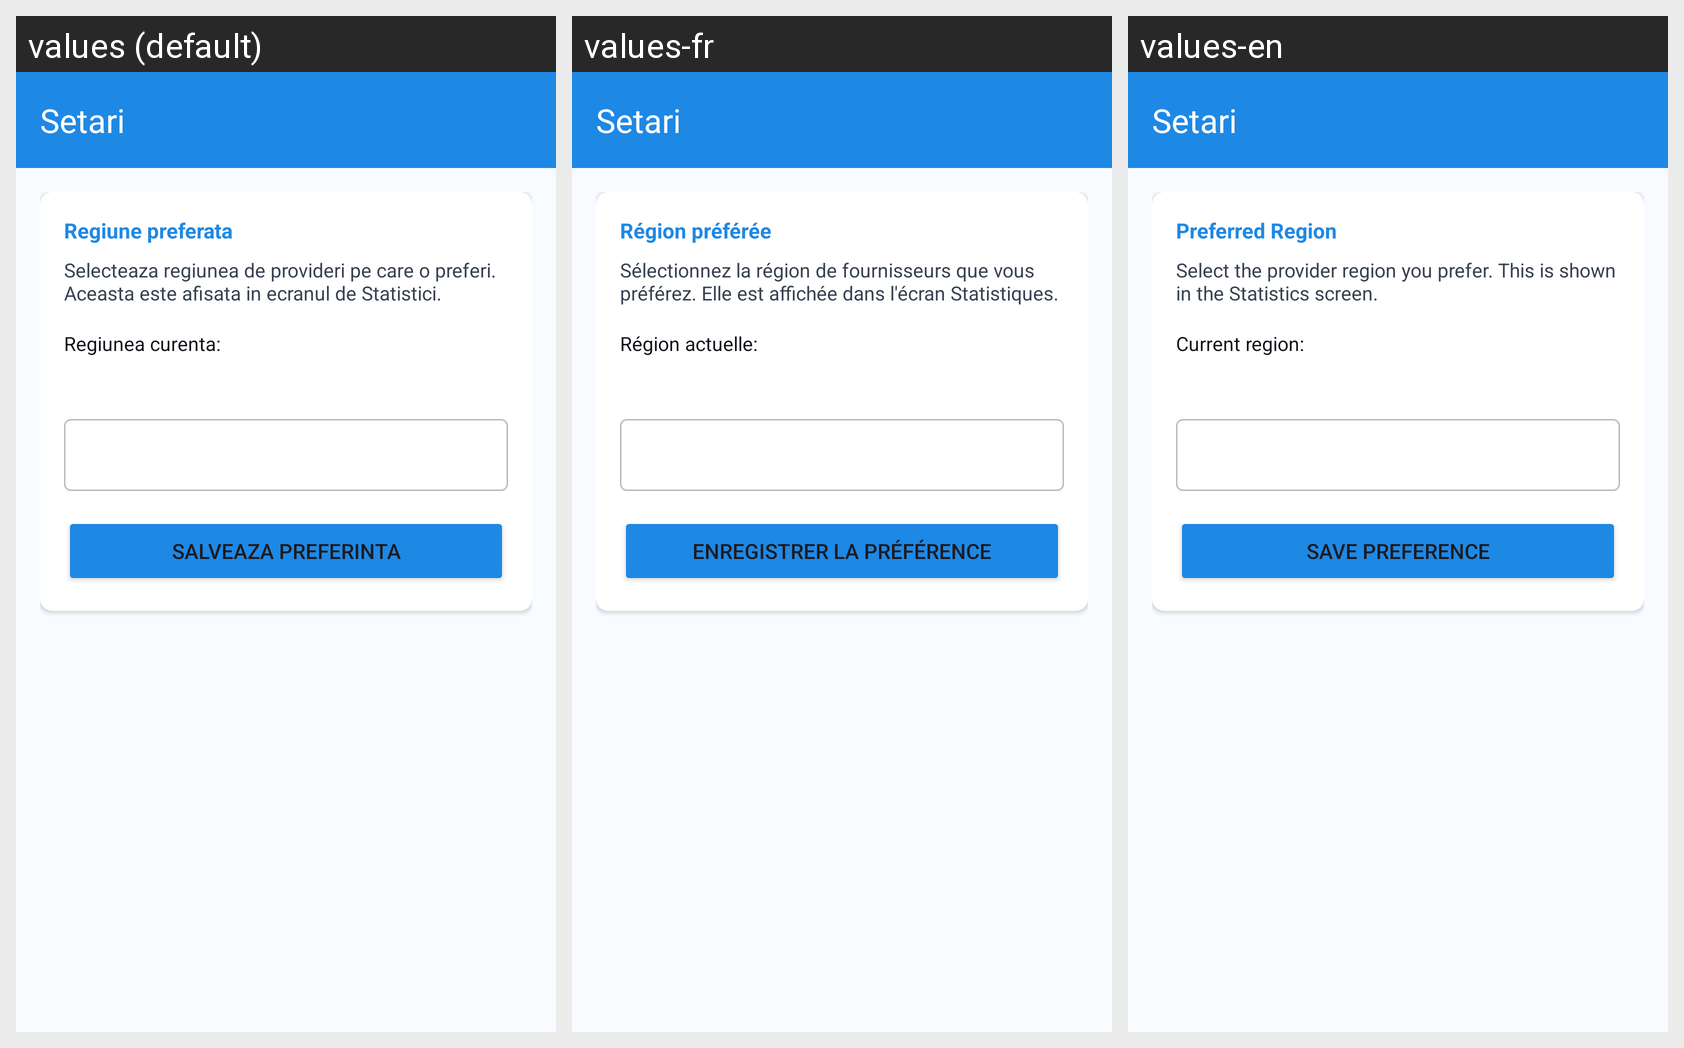

Locale-by-locale string values for the Android screen shown in this grid:
Android screen res/layout/activity_settings.xml rendered under 3 locales, left to right: values (default), values-fr, values-en. Device: Nexus 5 (rendered at 1080×1920; each locale shown at half size, 540×960, under a caption strip naming it); theme Theme.Proiect.
Strings drawn on this screen, with the default value and each locale's value (text and hints the layout hard-codes, and strings that could not be matched under every locale, appear in the picture but are not listed):

preferred_region
  values: Regiune preferata
  values-fr: Région préférée
  values-en: Preferred Region

preferred_region_desc
  values: Selecteaza regiunea de provideri pe care o preferi. Aceasta este afisata in ecranul de Statistici.
  values-fr: Sélectionnez la région de fournisseurs que vous préférez. Elle est affichée dans l'écran Statistiques.
  values-en: Select the provider region you prefer. This is shown in the Statistics screen.

current_region
  values: Regiunea curenta:
  values-fr: Région actuelle:
  values-en: Current region:

save_preference
  values: Salveaza preferinta
  values-fr: Enregistrer la préférence
  values-en: Save Preference
